Run: headless pygame with SDL's dummy video driver; simulated clock (each Clock.tick advances the game by its frame time, no real sleeping); random seed 0; keys injected as events and as key.get_pressed() state; no mouse input.
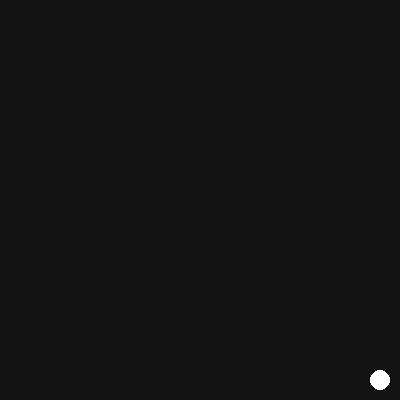
Frame 1 of 4 · flips 1–60 · no input
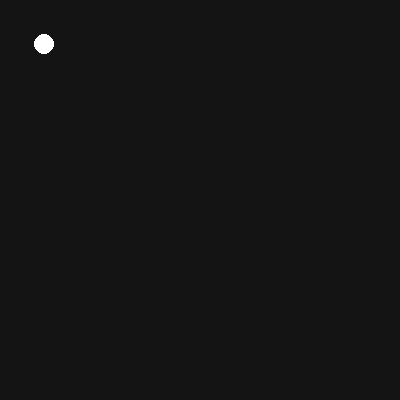
Frame 2 of 4 · flips 61–180 · tapped SPACE, RETURN · held RIGHT (→), D
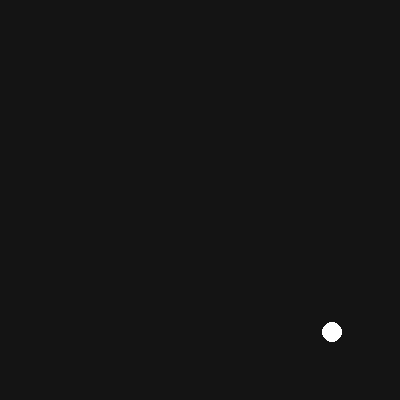
Frame 3 of 4 · flips 181–300 · held DOWN (↓), S
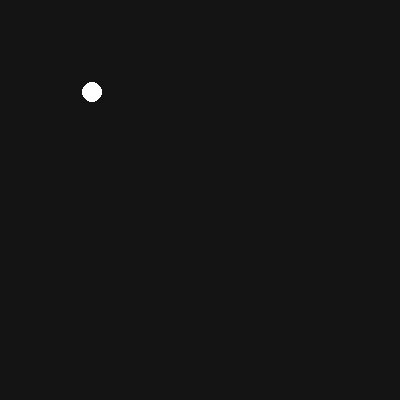
Frame 4 of 4 · flips 301–420 · held LEFT (←), A, UP (↑), W

The pygame program that drew these frames:

import pygame

pygame.init()
窗口 = pygame.display.set_mode((400, 400))
pygame.display.set_caption("Breakout - Lesson 1")
时钟 = pygame.time.Clock()

球 = [200, 200]                                       # 小球当前坐标[x, y]
速度 = [3, 3]                                         # 小球水平与垂直速度[vx, vy]
运行中 = True

while 运行中:
    for 事件 in pygame.event.get():
        if 事件.type == pygame.QUIT:
            运行中 = False

    球[0] += 速度[0]                                  # 更新小球水平位移
    球[1] += 速度[1]                                  # 更新小球垂直位移

    if 球[0] <= 10 or 球[0] >= 390:                   # 左右墙壁碰撞：水平速度取反反弹
        速度[0] *= -1
    if 球[1] <= 10 or 球[1] >= 390:                   # 上下墙壁碰撞：垂直速度取反反弹(初课循环体验)
        速度[1] *= -1

    窗口.fill((20, 20, 20))                           # 暗色背景全屏填充覆盖
    pygame.draw.circle(窗口, (255, 255, 255), (int(球[0]), int(球[1])), 10)  # 绘制白色小球(圆心, 半径10)

    pygame.display.flip()                              # 双缓冲刷新：将新绘制的画面一次性呈现到屏幕
    时钟.tick(60)                                      # 锁定帧率：稳定每秒60帧流畅运行

pygame.quit()
